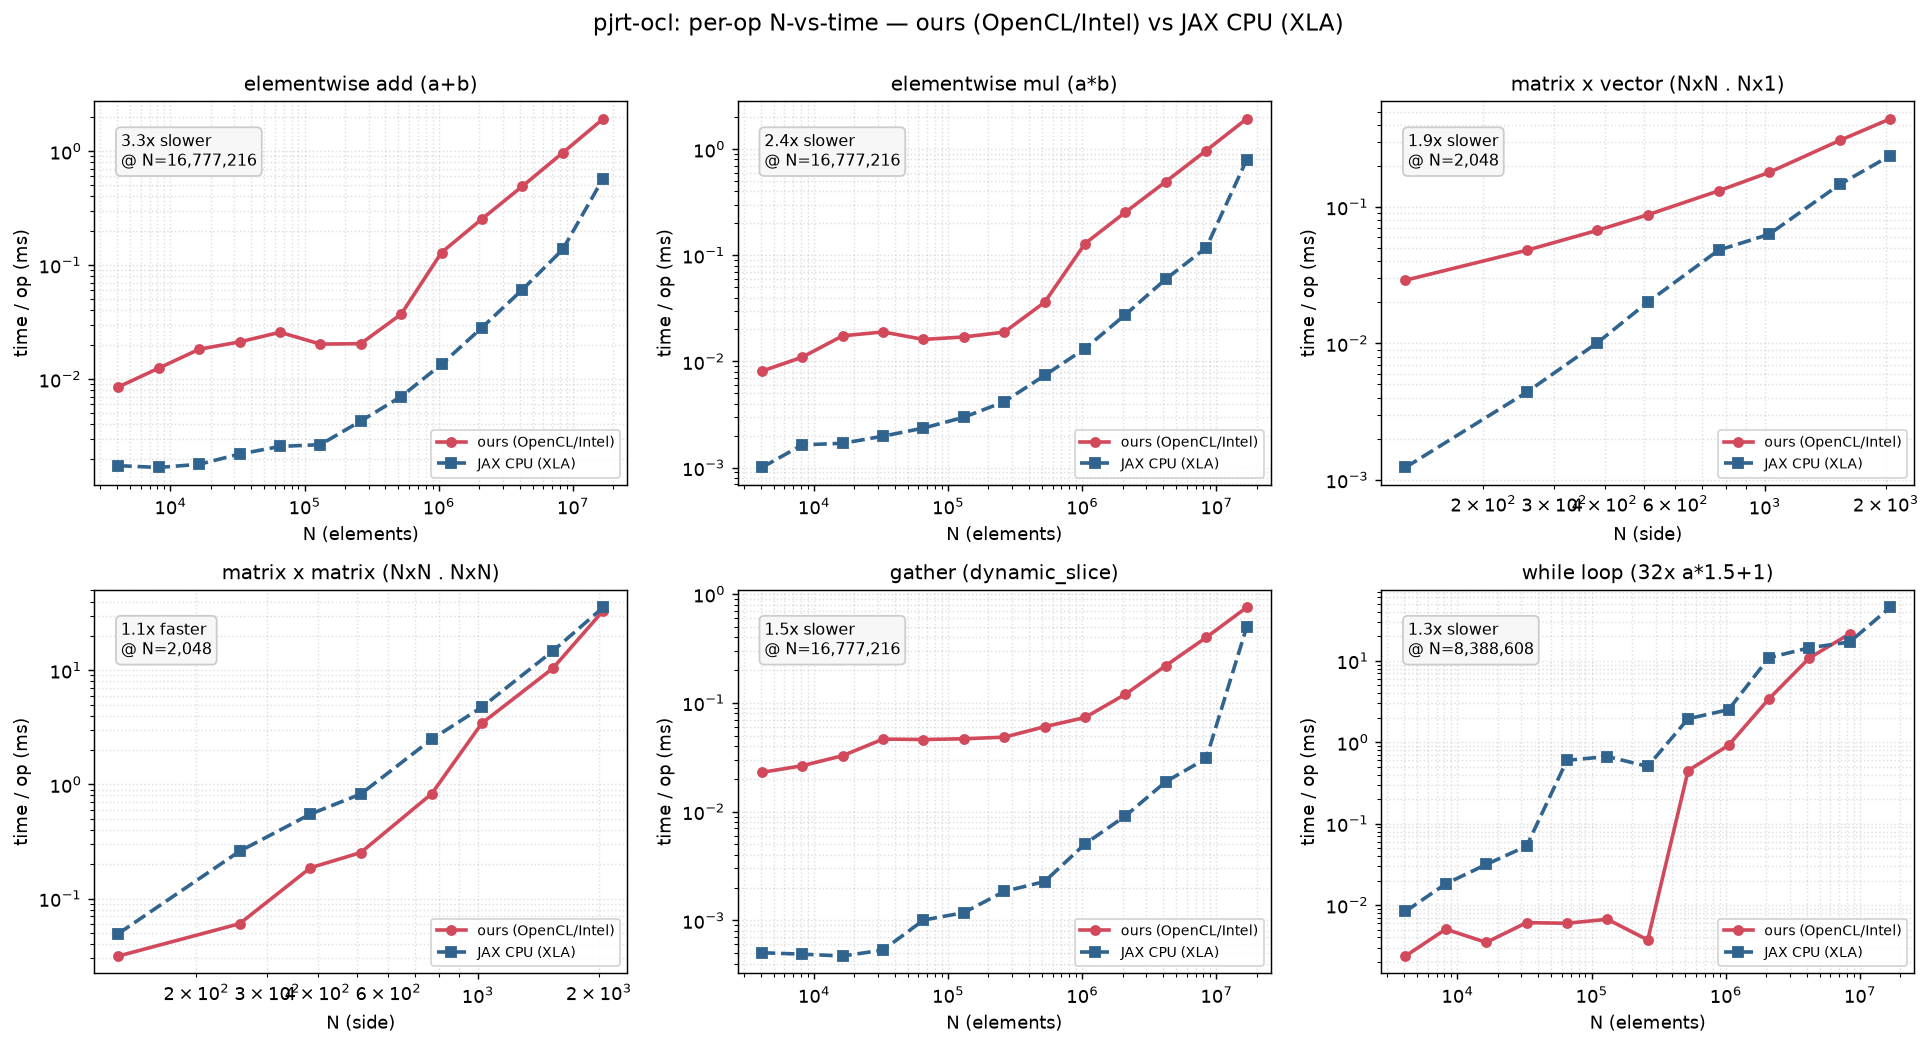

The table this chart was drawn from, first rows:
op, N, ours_ms, ref_ms
elementwise add (a+b), 4096, 0.008529, 0.001738
elementwise add (a+b), 8192, 0.01247, 0.001676
elementwise add (a+b), 16384, 0.01827, 0.001787
elementwise add (a+b), 32768, 0.02118, 0.002198
elementwise add (a+b), 65536, 0.02575, 0.002562
elementwise add (a+b), 131072, 0.02026, 0.002659
elementwise add (a+b), 262144, 0.02045, 0.00428
elementwise add (a+b), 524288, 0.0371, 0.007021
elementwise add (a+b), 1048576, 0.129, 0.01347
elementwise add (a+b), 2097152, 0.2541, 0.02829
elementwise add (a+b), 4194304, 0.4914, 0.06085
elementwise add (a+b), 8388608, 0.9667, 0.1371
elementwise add (a+b), 16777216, 1.919, 0.5748
elementwise mul (a*b), 4096, 0.008109, 0.001004
elementwise mul (a*b), 8192, 0.01099, 0.001639
elementwise mul (a*b), 16384, 0.01744, 0.001696
elementwise mul (a*b), 32768, 0.01896, 0.001979
elementwise mul (a*b), 65536, 0.01612, 0.002358
elementwise mul (a*b), 131072, 0.017, 0.002984
elementwise mul (a*b), 262144, 0.0189, 0.004176
elementwise mul (a*b), 524288, 0.03607, 0.007395
elementwise mul (a*b), 1048576, 0.1289, 0.01323
elementwise mul (a*b), 2097152, 0.2545, 0.02762
elementwise mul (a*b), 4194304, 0.4937, 0.05972
elementwise mul (a*b), 8388608, 0.9687, 0.1178
elementwise mul (a*b), 16777216, 1.925, 0.7881
matrix x vector (NxN . Nx1), 128, 0.02904, 0.001232
matrix x vector (NxN . Nx1), 256, 0.04811, 0.004379
matrix x vector (NxN . Nx1), 384, 0.06741, 0.01012
matrix x vector (NxN . Nx1), 512, 0.08761, 0.02006
matrix x vector (NxN . Nx1), 768, 0.1313, 0.04826
matrix x vector (NxN . Nx1), 1024, 0.179, 0.06293
matrix x vector (NxN . Nx1), 1536, 0.3076, 0.1464
matrix x vector (NxN . Nx1), 2048, 0.4422, 0.2376
matrix x matrix (NxN . NxN), 128, 0.03139, 0.0494
matrix x matrix (NxN . NxN), 256, 0.06028, 0.2598
matrix x matrix (NxN . NxN), 384, 0.1863, 0.5498
matrix x matrix (NxN . NxN), 512, 0.2529, 0.8239
matrix x matrix (NxN . NxN), 768, 0.8273, 2.484
matrix x matrix (NxN . NxN), 1024, 3.438, 4.755
matrix x matrix (NxN . NxN), 1536, 10.39, 14.74
matrix x matrix (NxN . NxN), 2048, 33.16, 35.48
gather (dynamic_slice), 4096, 0.02294, 0.000504
gather (dynamic_slice), 8192, 0.02641, 0.000489
gather (dynamic_slice), 16384, 0.03267, 0.00047
gather (dynamic_slice), 32768, 0.0464, 0.000534
gather (dynamic_slice), 65536, 0.04596, 0.001006
gather (dynamic_slice), 131072, 0.04669, 0.001178
gather (dynamic_slice), 262144, 0.04832, 0.001846
gather (dynamic_slice), 524288, 0.06031, 0.002275
gather (dynamic_slice), 1048576, 0.07329, 0.005045
gather (dynamic_slice), 2097152, 0.12, 0.00913
gather (dynamic_slice), 4194304, 0.2197, 0.01884
gather (dynamic_slice), 8388608, 0.3989, 0.03078
gather (dynamic_slice), 16777216, 0.7525, 0.4937
while loop (32x a*1.5+1), 4096, 0.002364, 0.008343
while loop (32x a*1.5+1), 8192, 0.005054, 0.01824
while loop (32x a*1.5+1), 16384, 0.003473, 0.03148
while loop (32x a*1.5+1), 32768, 0.006076, 0.05293
while loop (32x a*1.5+1), 65536, 0.005974, 0.5998
... 8 more rows
